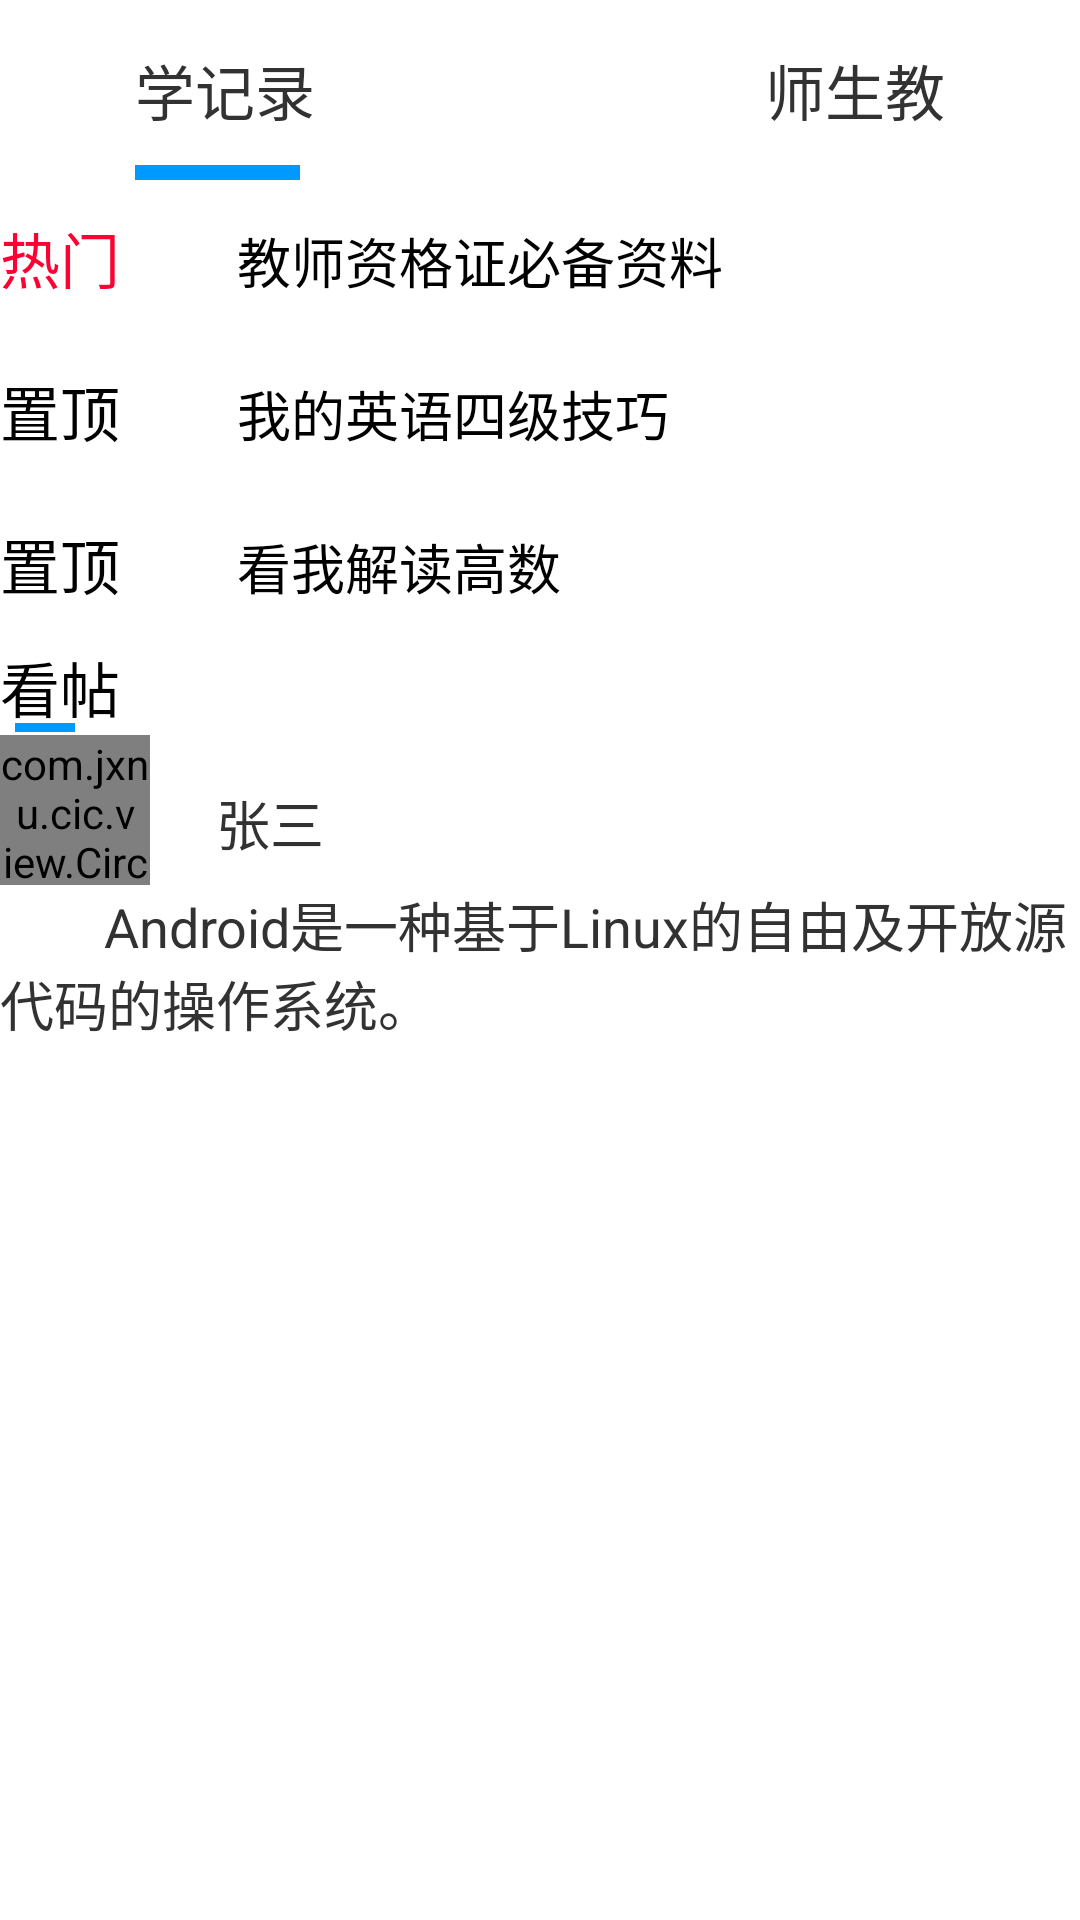

Here is an Android app screen rendered from its layout file. Give the layout XML and the strings, colors and styles it references.
<!-- AndroidManifest.xml: application theme AppTheme -->
<!-- res/layout/main_tab_03.xml -->
<?xml version="1.0" encoding="utf-8"?>
<LinearLayout xmlns:android="http://schemas.android.com/apk/res/android"
    android:id="@+id/LinearLayout1"
    android:layout_width="match_parent"
    android:layout_height="match_parent"
    android:orientation="vertical" >

    <RelativeLayout
        android:id="@+id/RelativeLayout1"
        android:layout_width="match_parent"
        android:layout_height="60dp"
        android:orientation="horizontal" >

        <TextView
            android:id="@+id/textView1"
            android:layout_width="wrap_content"
            android:layout_height="wrap_content"
            android:layout_alignParentLeft="true"
            android:layout_centerVertical="true"
            android:layout_marginLeft="45dp"
            android:text="学记录"
            android:textSize="20sp" />

        <TextView
            android:id="@+id/textView1"
            android:layout_width="wrap_content"
            android:layout_height="wrap_content"
            android:layout_alignParentRight="true"
            android:layout_centerVertical="true"
            android:layout_marginRight="45dp"
            android:text="师生教"
            android:textSize="20sp" />

        <ImageView
            android:id="@+id/imageView1"
            android:layout_width="1dp"
            android:layout_height="match_parent"
            android:layout_alignParentTop="true"
            android:layout_centerHorizontal="true"
            android:scaleType="fitXY"
            android:src="@drawable/gray" />

        <ImageView
            android:id="@+id/imageView2"
            android:layout_width="55dp"
            android:layout_height="5dp"
            android:layout_alignParentBottom="true"
            android:layout_marginLeft="45dp"
            android:scaleType="fitXY"
            android:src="#0099ff" />

    </RelativeLayout>

    <LinearLayout
        android:id="@+id/LinearLayout2"
        android:layout_width="match_parent"
        android:layout_height="1dp"
        android:background="@drawable/gray"
        android:orientation="horizontal" >
    </LinearLayout>

    <RelativeLayout
        android:layout_width="match_parent"
        android:layout_height="50dp">

        <TextView
            android:id="@+id/textView2"
            android:layout_width="wrap_content"
            android:layout_height="wrap_content"
            android:layout_alignParentLeft="true"
            android:layout_centerVertical="true"
            android:textColor="#ff0033"
            android:textSize="20dp"
            android:text="热门" />

        <TextView
            android:id="@+id/textView3"
            android:layout_width="wrap_content"
            android:layout_height="wrap_content"
            android:layout_alignBaseline="@+id/textView2"
            android:layout_alignBottom="@+id/textView2"
            android:layout_marginLeft="39dp"
            android:layout_toRightOf="@+id/textView2"
            android:textSize="18dp"
            android:textColor="#000000"
            android:text="教师资格证必备资料" />
        

    </RelativeLayout>
    <LinearLayout
        android:id="@+id/LinearLayout2"
        android:layout_width="match_parent"
        android:layout_height="1dp"
        android:background="@drawable/gray"
        android:orientation="horizontal" >
    </LinearLayout>
     <RelativeLayout
        android:layout_width="match_parent"
        android:layout_height="50dp">
        <TextView
            android:id="@+id/textView2"
            android:layout_width="wrap_content"
            android:layout_height="wrap_content"
            android:layout_alignParentLeft="true"
            android:layout_centerVertical="true"
             android:textColor="#000000"
            android:textSize="20dp"
            android:text="置顶" />

        <TextView
            android:id="@+id/textView3"
            android:layout_width="wrap_content"
            android:layout_height="wrap_content"
            android:layout_alignBaseline="@+id/textView2"
            android:layout_alignBottom="@+id/textView2"
            android:layout_marginLeft="39dp"
            android:layout_toRightOf="@+id/textView2"
            android:textSize="18dp"
            android:textColor="#000000"
            android:text="我的英语四级技巧" />
        </RelativeLayout>
        <LinearLayout
        android:id="@+id/LinearLayout2"
        android:layout_width="match_parent"
        android:layout_height="1dp"
        android:background="@drawable/gray"
        android:orientation="horizontal" >
    </LinearLayout>
    <RelativeLayout
        android:layout_width="match_parent"
        android:layout_height="50dp">
        <TextView
            android:id="@+id/textView2"
            android:layout_width="wrap_content"
            android:layout_height="wrap_content"
            android:layout_alignParentLeft="true"
            android:layout_centerVertical="true"
             android:textColor="#000000"
            android:textSize="20dp"
            android:text="置顶" />

        <TextView
            android:id="@+id/textView3"
            android:layout_width="wrap_content"
            android:layout_height="wrap_content"
            android:layout_alignBaseline="@+id/textView2"
            android:layout_alignBottom="@+id/textView2"
            android:layout_marginLeft="39dp"
            android:layout_toRightOf="@+id/textView2"
            android:textSize="18dp"
             android:textColor="#000000"
            android:text="看我解读高数" />
        </RelativeLayout>
        <LinearLayout
        android:id="@+id/LinearLayout2"
        android:layout_width="match_parent"
        android:layout_height="1dp"
        android:background="@drawable/gray"
        android:orientation="horizontal" >
    </LinearLayout>
    <RelativeLayout
        android:layout_width="match_parent"
        android:layout_height="30dp">
        <TextView
            android:id="@+id/textView2"
            android:layout_width="wrap_content"
            android:layout_height="wrap_content"
            android:layout_alignParentLeft="true"
            android:layout_centerVertical="true"
             android:textColor="#000000"
            android:textSize="20dp"
            android:text="看帖" />
         <ImageView
            android:id="@+id/imageView2"
            android:layout_width="20dp"
            android:layout_height="3dp"
            android:layout_alignParentBottom="true"
           android:layout_marginLeft="5dp"
            android:scaleType="fitXY"
            android:src="#0099ff" />

        </RelativeLayout>
        <LinearLayout
        android:id="@+id/LinearLayout2"
        android:layout_width="match_parent"
        android:layout_height="1dp"
        android:background="@drawable/gray"
        android:orientation="horizontal" >
    </LinearLayout>
    <RelativeLayout
        android:layout_width="match_parent"
        android:layout_height="170dp">
          <com.jxnu.cic.view.CircleImageView
            android:id="@+id/imageView2"
            android:layout_width="50dp"
            android:layout_height="50dp"
            android:layout_alignParentTop="true"
            android:layout_alignParentLeft="true"
            android:src="@drawable/touxiang" >
            </com.jxnu.cic.view.CircleImageView>

         <TextView
             android:id="@+id/textView4"
             android:layout_width="wrap_content"
             android:layout_height="wrap_content"
             android:layout_alignParentTop="true"
             android:layout_marginLeft="22dp"
             android:layout_marginTop="16dp"
             android:layout_toRightOf="@+id/imageView2"
             android:textSize="18sp"
             android:text="张三" />

         <TextView
             android:id="@+id/textView5"
             android:layout_width="wrap_content"
             android:layout_height="wrap_content"
             android:layout_alignParentBottom="true"
             android:layout_alignParentLeft="true"
             android:layout_below="@+id/imageView2"
             android:textSize="18sp"
             android:text="        Android是一种基于Linux的自由及开放源代码的操作系统。" />

        </RelativeLayout>
        <LinearLayout
        android:id="@+id/LinearLayout2"
        android:layout_width="match_parent"
        android:layout_height="1dp"
        android:background="@drawable/gray"
        android:orientation="horizontal" >
    </LinearLayout>
    

</LinearLayout>
<!-- resources referenced by this layout -->
<resources>
  <!-- drawable touxiang: jpg bitmap (drawable, 32202 bytes) -->
  <style name="AppTheme" parent="AppBaseTheme">
          
      </style>
  <style name="AppBaseTheme" parent="android:Theme.Light">
          
      </style>
</resources>
